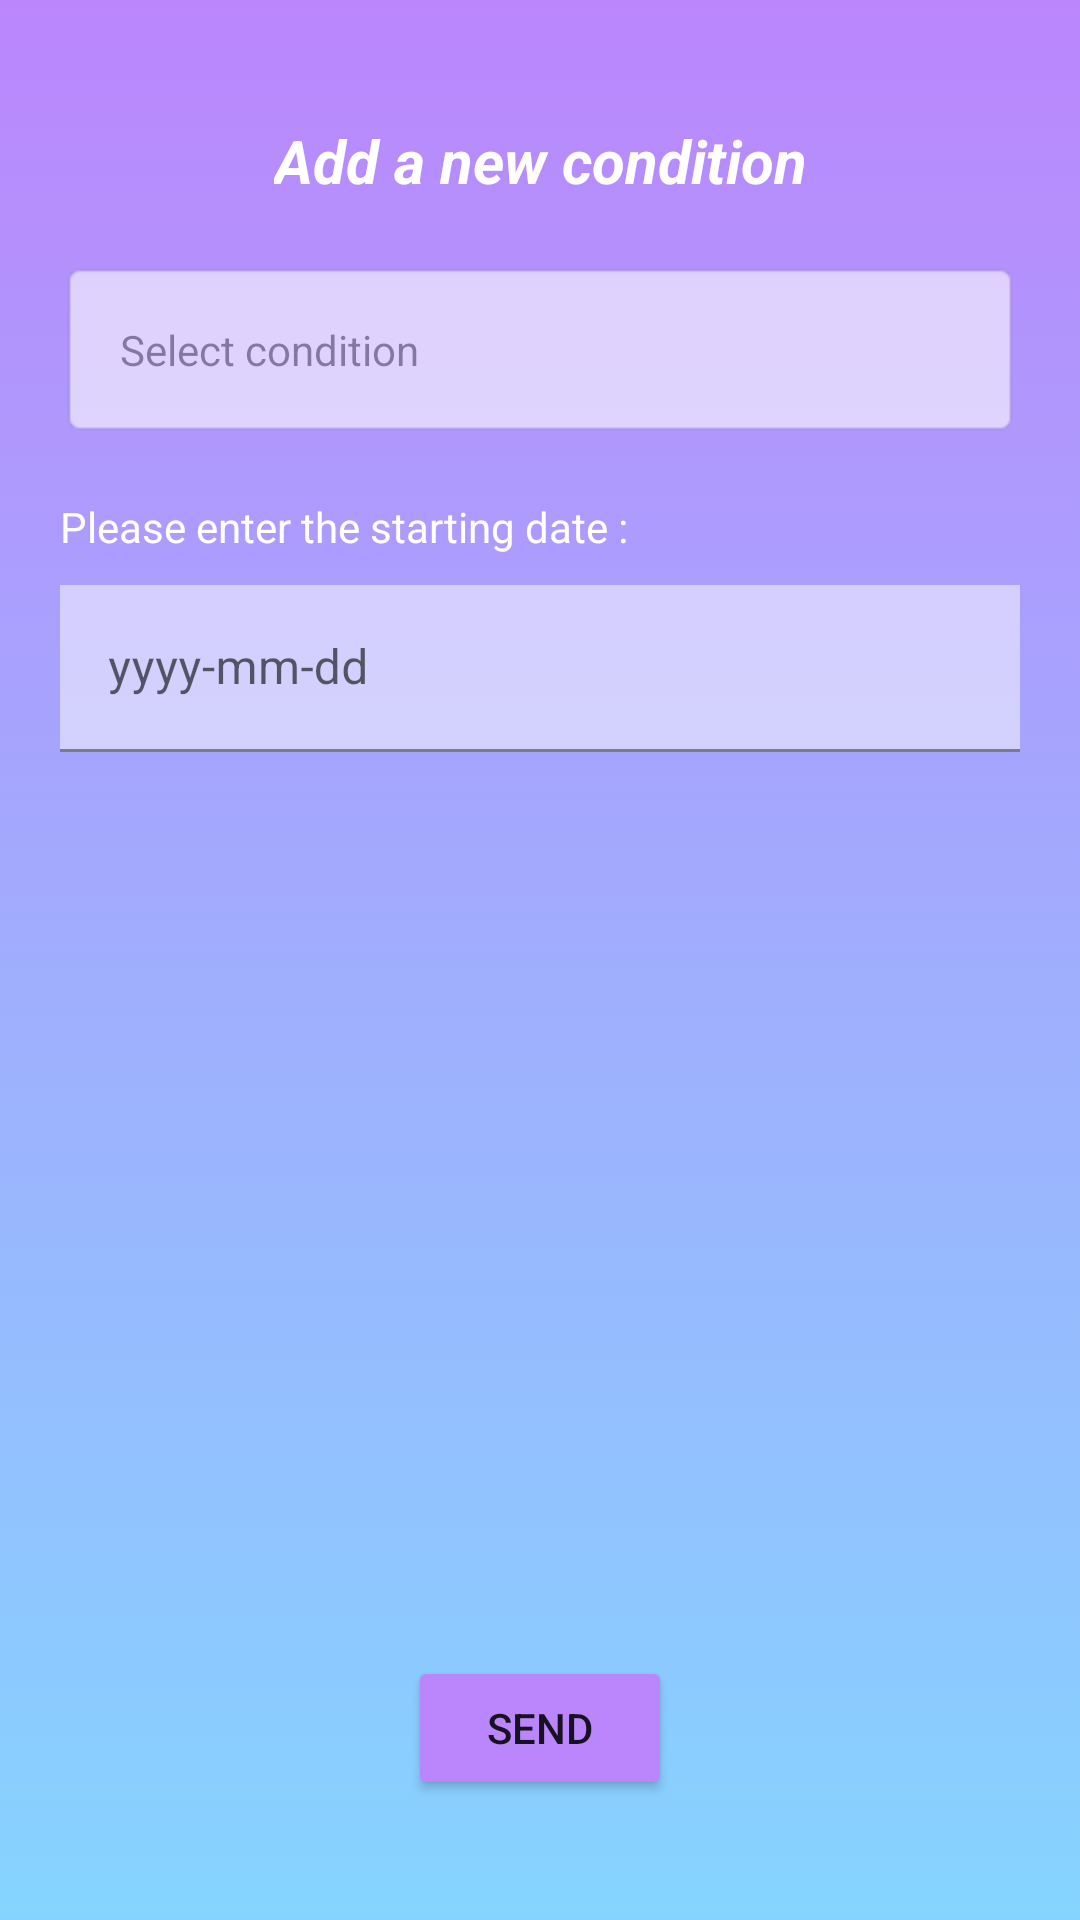

Write the Android layout XML for this screen, with the resource values it uses.
<!-- AndroidManifest.xml: application theme Theme.MSL -->
<!-- res/layout/activity_add_user_affections.xml -->
<?xml version="1.0" encoding="utf-8"?>
<androidx.constraintlayout.widget.ConstraintLayout xmlns:android="http://schemas.android.com/apk/res/android"
    xmlns:app="http://schemas.android.com/apk/res-auto"
    xmlns:tools="http://schemas.android.com/tools"
    android:layout_width="match_parent"
    android:layout_height="match_parent"
    tools:context=".addUserAffectionsActivity"
    android:background="@drawable/main_back"
    android:padding="20dp">

    <TextView
        android:id="@+id/textView_illness"
        android:layout_width="match_parent"
        android:layout_height="wrap_content"
        android:layout_marginTop="20dp"
        android:background="@android:drawable/editbox_background"
        android:alpha="0.59"
        android:drawableEnd="@drawable/arrow_drop_down_24"
        android:hint="@string/select_condition"
        android:padding="20dp"
        app:layout_constraintEnd_toEndOf="parent"
        app:layout_constraintStart_toStartOf="parent"
        app:layout_constraintTop_toBottomOf="@+id/textView9" />

    <TextView
        android:id="@+id/textView9"
        android:layout_width="wrap_content"
        android:layout_height="wrap_content"
        android:layout_marginTop="20dp"
        android:text="@string/illness_form"
        android:textColor="@color/white"
        android:textSize="20sp"
        android:shadowColor="@color/black"
        android:textStyle="bold|italic"
        app:layout_constraintEnd_toEndOf="parent"
        app:layout_constraintStart_toStartOf="parent"
        app:layout_constraintTop_toTopOf="parent" />

    <com.google.android.material.textfield.TextInputLayout
        android:layout_width="409dp"
        android:layout_height="wrap_content"
        android:layout_marginTop="10dp"

        app:layout_constraintStart_toStartOf="parent"
        app:layout_constraintTop_toBottomOf="@+id/textView10">

        <EditText
            android:id="@+id/editText_illness"
            android:layout_width="match_parent"
            android:layout_height="wrap_content"
            android:alpha="0.5"
            android:background="@color/white"
            android:hint="@string/date_format"
            android:inputType="date"
            tools:ignore="SpeakableTextPresentCheck" />
    </com.google.android.material.textfield.TextInputLayout>

    <Button
        android:id="@+id/button_illness"
        android:layout_width="wrap_content"
        android:layout_height="wrap_content"
        android:layout_marginBottom="20dp"
        android:backgroundTint="@color/purple_200"
        android:text="@string/btn_send"
        app:layout_constraintBottom_toBottomOf="parent"
        app:layout_constraintEnd_toEndOf="parent"
        app:layout_constraintStart_toStartOf="parent" />

    <TextView
        android:id="@+id/textView10"
        android:layout_width="wrap_content"
        android:layout_height="wrap_content"
        android:layout_marginTop="20dp"
        android:textColor="@color/white"
        android:text="@string/starting_date"
        app:layout_constraintStart_toStartOf="parent"
        app:layout_constraintTop_toBottomOf="@+id/textView_illness" />
</androidx.constraintlayout.widget.ConstraintLayout>
<!-- resources referenced by this layout -->
<resources>
  <color name="black">#FF000000</color>
  <color name="purple_200">#FFBB86FC</color>
  <color name="white">#FFFFFFFF</color>
  <!-- drawable main_back (drawable) -->
  <?xml version="1.0" encoding="utf-8"?>
  <selector xmlns:android="http://schemas.android.com/apk/res/android">
      <item>
          <shape>
              <gradient
                  android:angle="90"
                  android:startColor="@color/lighter"
                  android:endColor="@color/purple_200"
                  />
          </shape>
      </item>
  </selector>
  <string name="btn_send">Send</string>
  <string name="date_format">yyyy-mm-dd</string>
  <string name="illness_form">Add a new condition</string>
  <string name="select_condition">Select condition</string>
  <string name="starting_date">Please enter the starting date :</string>
  <style name="Theme.MSL" parent="Theme.MaterialComponents.DayNight.NoActionBar">
          
          <item name="colorPrimary">@color/purple_500</item>
          <item name="colorPrimaryVariant">@color/purple_700</item>
          <item name="colorOnPrimary">@color/white</item>
          
          <item name="colorSecondary">@color/teal_200</item>
          <item name="colorSecondaryVariant">@color/teal_700</item>
          <item name="colorOnSecondary">@color/black</item>
          
          <item name="android:statusBarColor">?attr/colorPrimaryVariant</item>
          
      </style>
  <color name="lighter">#85D4FF</color>
  <color name="purple_500">#FF6200EE</color>
  <color name="purple_700">#FF3700B3</color>
  <color name="teal_200">#FF03DAC5</color>
  <color name="teal_700">#FF018786</color>
</resources>
